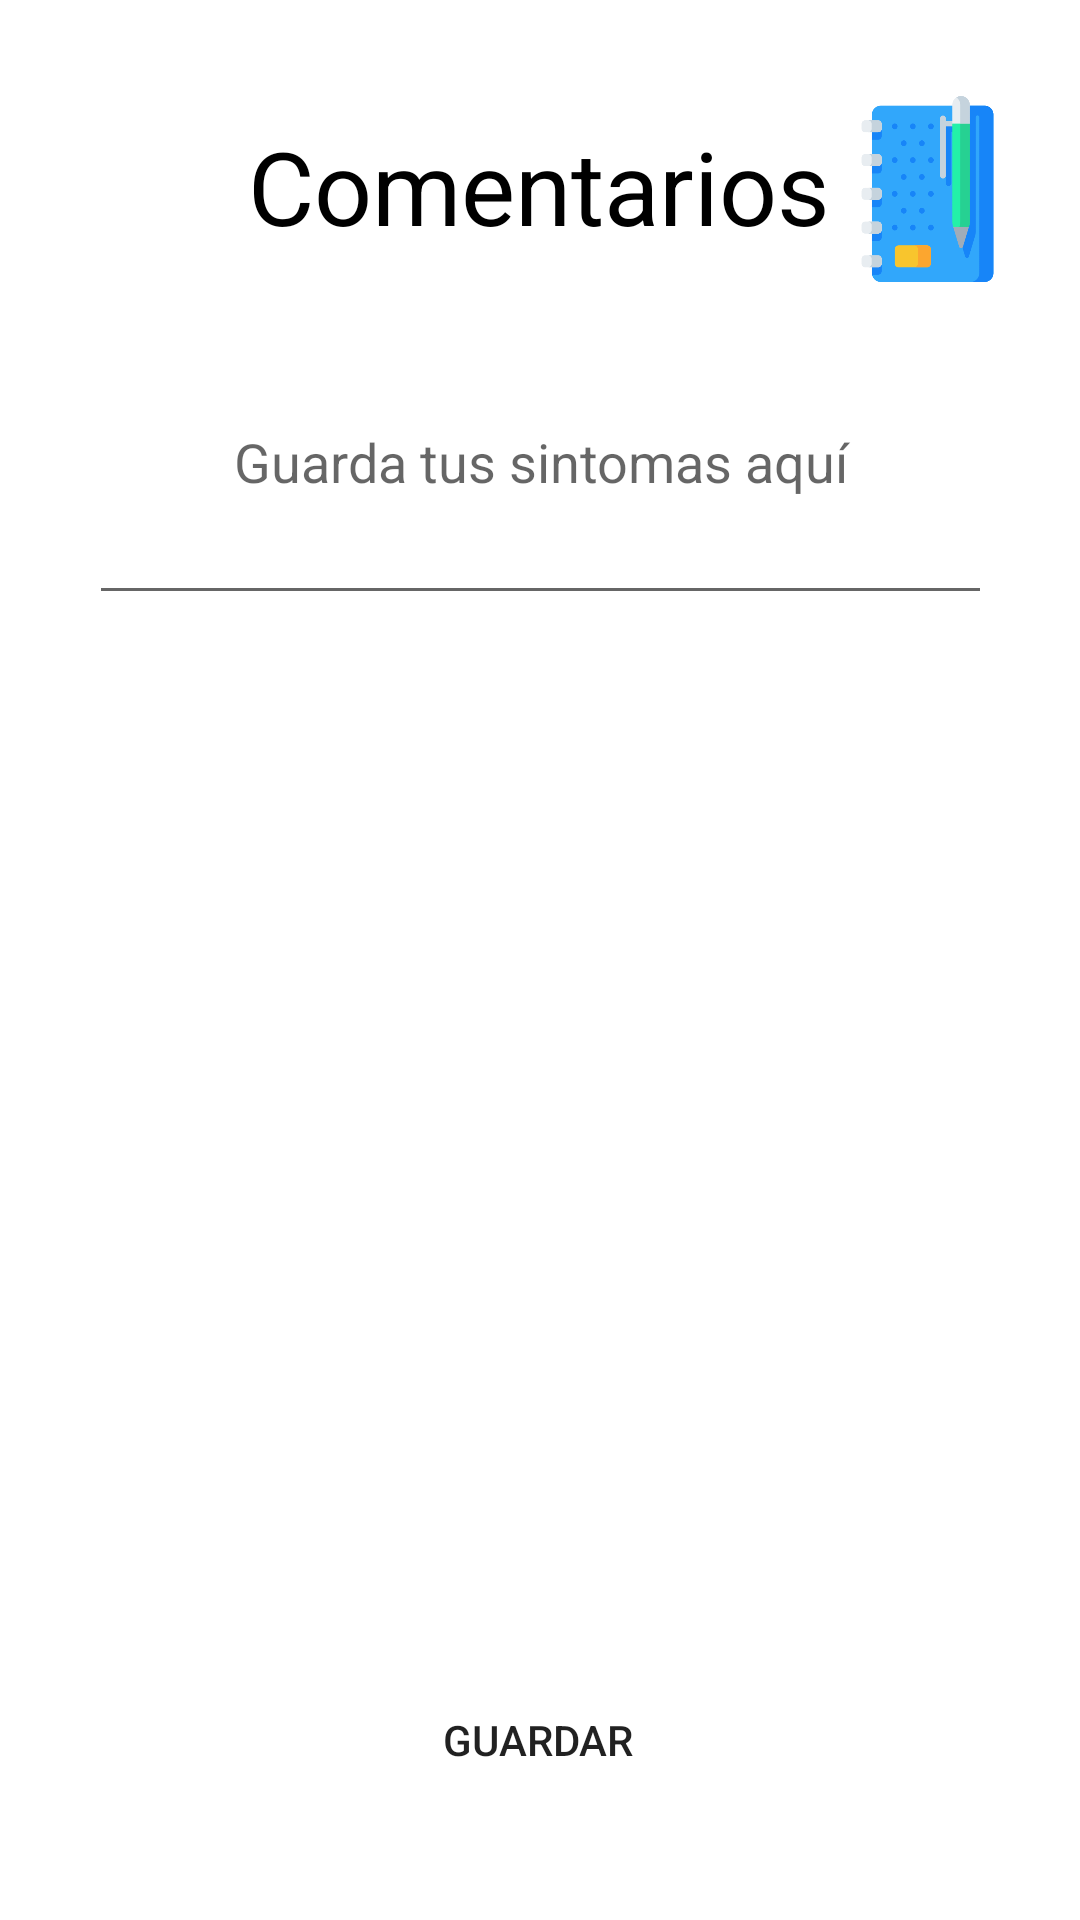

Android layout source for this screen:
<!-- AndroidManifest.xml: application theme Theme.NavigationDrawer -->
<!-- res/layout/activity_comentarios.xml -->
<?xml version="1.0" encoding="utf-8"?>
<androidx.constraintlayout.widget.ConstraintLayout xmlns:android="http://schemas.android.com/apk/res/android"
    xmlns:app="http://schemas.android.com/apk/res-auto"
    xmlns:tools="http://schemas.android.com/tools"
    android:layout_width="match_parent"
    android:layout_height="match_parent"
    tools:context=".Comentarios">


    <TextView
        android:id="@+id/textView5"
        android:layout_width="wrap_content"
        android:layout_height="wrap_content"
        android:text="Comentarios"
        android:textColor="@color/black"
        android:textSize="34sp"
        app:layout_constraintBottom_toTopOf="@+id/txtCoemntario"
        app:layout_constraintEnd_toEndOf="parent"
        app:layout_constraintHorizontal_bias="0.497"
        app:layout_constraintStart_toStartOf="parent"
        app:layout_constraintTop_toTopOf="parent"
        app:layout_constraintVertical_bias="0.722" />


    <EditText
        android:id="@+id/txtCoemntario"
        android:layout_width="301dp"
        android:layout_height="105dp"
        android:layout_marginTop="100dp"
        android:ems="10"
        android:hint="Guarda tus sintomas aquí"
        android:inputType="textPersonName"
        android:textAlignment="center"
        app:layout_constraintEnd_toEndOf="parent"
        app:layout_constraintStart_toStartOf="parent"
        app:layout_constraintTop_toTopOf="parent" />

    <ImageView
        android:id="@+id/imageView6"
        android:layout_width="65dp"
        android:layout_height="62dp"
        android:layout_marginTop="32dp"
        app:layout_constraintEnd_toEndOf="parent"
        app:layout_constraintHorizontal_bias="0.0"
        app:layout_constraintStart_toEndOf="@+id/textView5"
        app:layout_constraintTop_toTopOf="parent"
        app:srcCompat="@drawable/nota" />

    <ListView
        android:id="@+id/listv_comentarios"
        android:layout_width="409dp"
        android:layout_height="415dp"
        android:layout_marginTop="232dp"
        app:layout_constraintEnd_toEndOf="parent"
        app:layout_constraintStart_toStartOf="parent"
        app:layout_constraintTop_toTopOf="parent" />

    <Button
        android:id="@+id/btn_coments"
        android:layout_width="wrap_content"
        android:layout_height="wrap_content"
        android:layout_marginBottom="36dp"
        android:text="Guardar"
        android:background="@drawable/boton_redondo"
        app:layout_constraintBottom_toBottomOf="parent"
        app:layout_constraintEnd_toEndOf="parent"
        app:layout_constraintHorizontal_bias="0.498"
        app:layout_constraintStart_toStartOf="parent" />

    <ImageView
        android:id="@+id/imageView7"
        android:layout_width="54dp"
        android:layout_height="57dp"
        android:layout_marginStart="16dp"
        android:layout_marginTop="16dp"
        android:onClick="regresar"
        app:layout_constraintStart_toStartOf="parent"
        app:layout_constraintTop_toTopOf="parent"
        app:srcCompat="@drawable/regreso" />

</androidx.constraintlayout.widget.ConstraintLayout>
<!-- resources referenced by this layout -->
<resources>
  <!-- drawable boton_redondo (drawable) -->
  <selector xmlns:android="http://schemas.android.com/apk/res/android">
      <item android:state_pressed="true">
          <layer-list>
              <item>
                  <shape android:shape="rectangle">
                      <solid android:color="@color/lavender" />
                      <corners
                          android:bottomRightRadius="20dp"
                          android:bottomLeftRadius="20dp"
                          android:topRightRadius="20dp"
                          android:topLeftRadius="20dp" />
                  </shape>
              </item>
              <item>
                  <shape android:shape="rectangle">
                      <solid android:color="#D9D9D9" />
                      <corners
                          android:bottomRightRadius="20dp"
                          android:bottomLeftRadius="20dp"
                          android:topRightRadius="20dp"
                          android:topLeftRadius="20dp" />
                      <padding
                          android:bottom="8dp"
                          android:left="8dp"
                          android:right="8dp"
                          android:top="8dp" />
                      <shadow
                          android:color="#80000000"
                          android:radius="6dp" />
                  </shape>
              </item>
          </layer-list>
      </item>
      <item>
          <shape android:shape="rectangle">
              <solid android:color="@color/lavender" />
              <corners
                  android:bottomRightRadius="20dp"
                  android:bottomLeftRadius="20dp"
                  android:topRightRadius="20dp"
                  android:topLeftRadius="20dp" />
              <padding
                  android:bottom="8dp"
                  android:left="8dp"
                  android:right="8dp"
                  android:top="8dp" />
              <shadow
                  android:color="#40000000"
                  android:radius="6dp" />
          </shape>
      </item>
  </selector>
  <!-- drawable nota: png bitmap (drawable, 17224 bytes) -->
  <style name="Theme.NavigationDrawer" parent="Theme.MaterialComponents.DayNight.DarkActionBar">
          
          <item name="colorPrimary">@color/lavender</item>
          <item name="colorPrimaryVariant">@color/lavender</item>
          <item name="colorOnPrimary">@color/white</item>
          
          <item name="colorSecondary">@color/teal_200</item>
          <item name="colorSecondaryVariant">@color/teal_700</item>
          <item name="colorOnSecondary">@color/black</item>
          
          <item name="android:statusBarColor">?attr/colorPrimaryVariant</item>
          
      </style>
  <!-- not gathered from this repository: default colours our renderer supplied (Android Studio template values) -->
  <color name="teal_200">#FF03DAC5</color>
  <color name="teal_700">#FF018786</color>
  <color name="black">#FF000000</color>
  <color name="white">#FFFFFFFF</color>
</resources>
